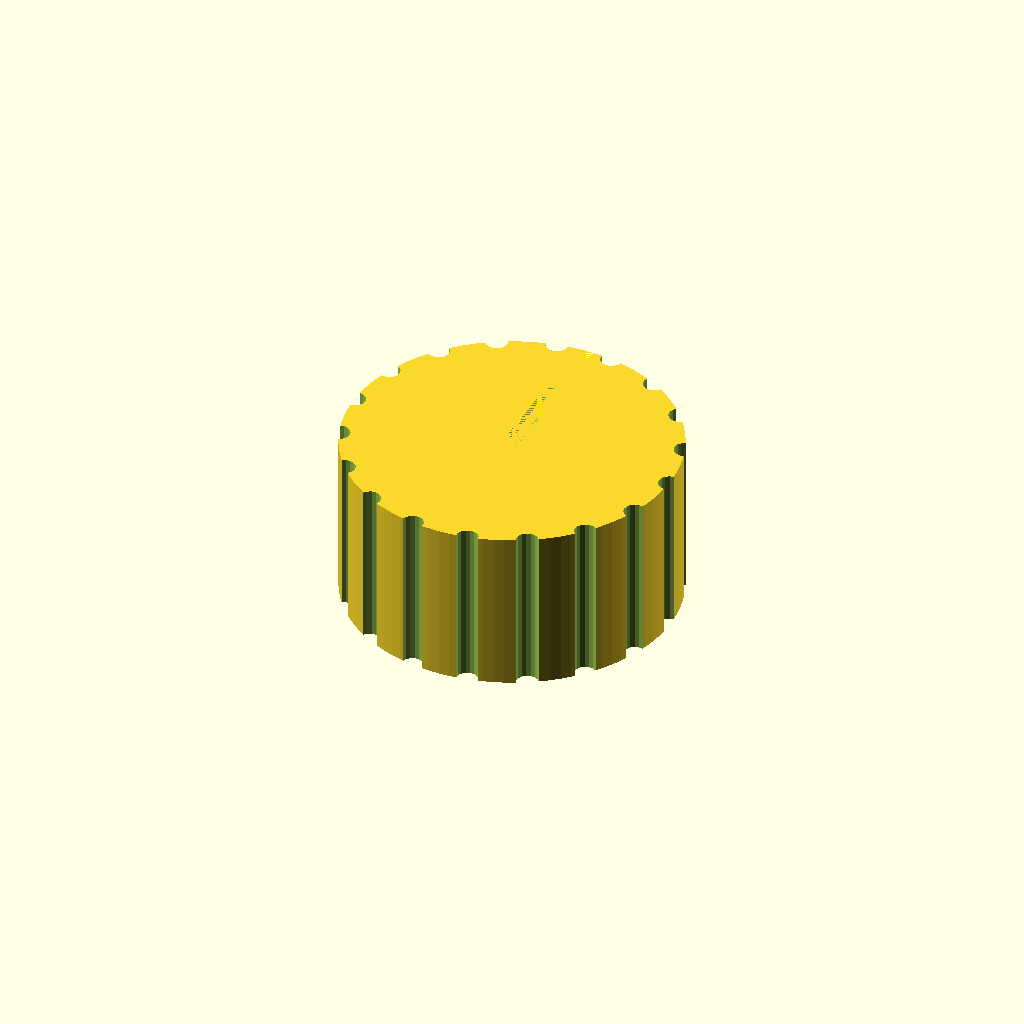
Cell 1: rendered with the file's own defaults.
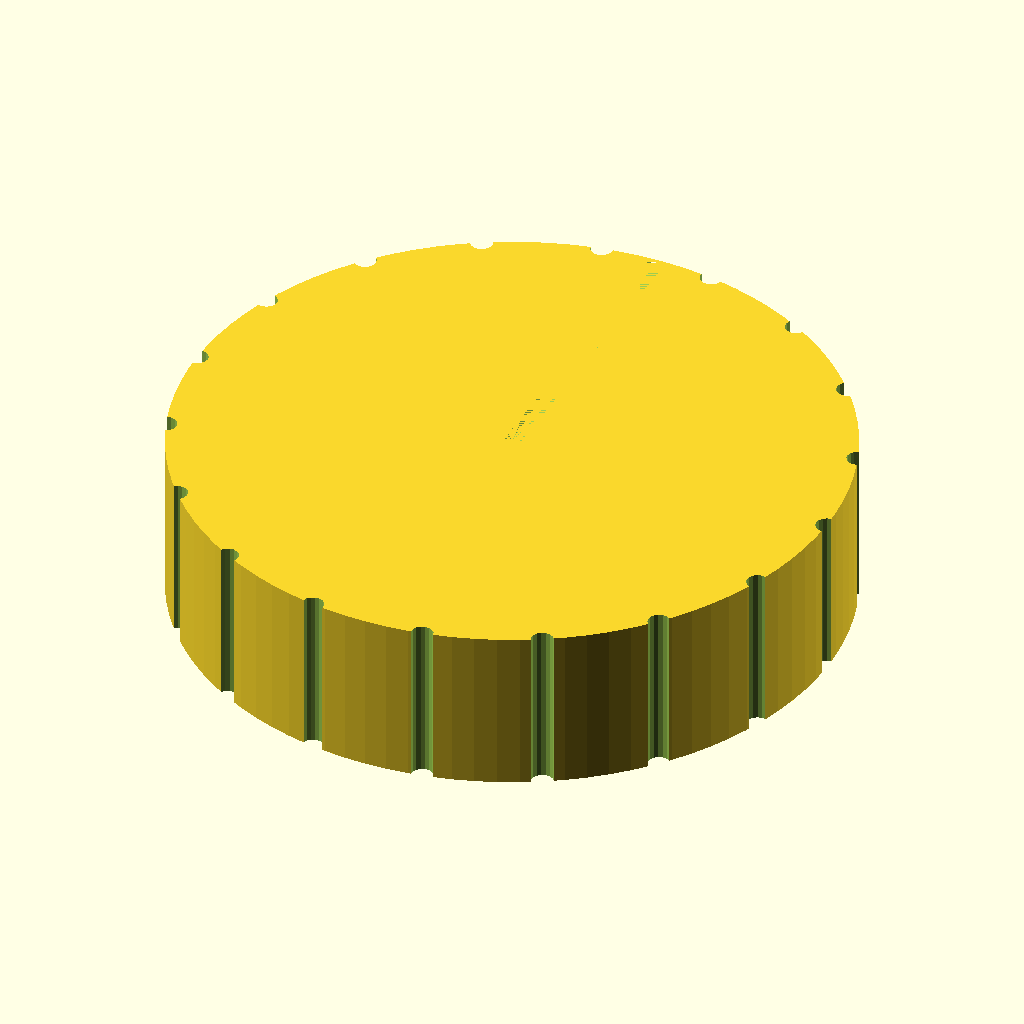
Cell 2 — knob_d set to 60, the other parameters unchanged.
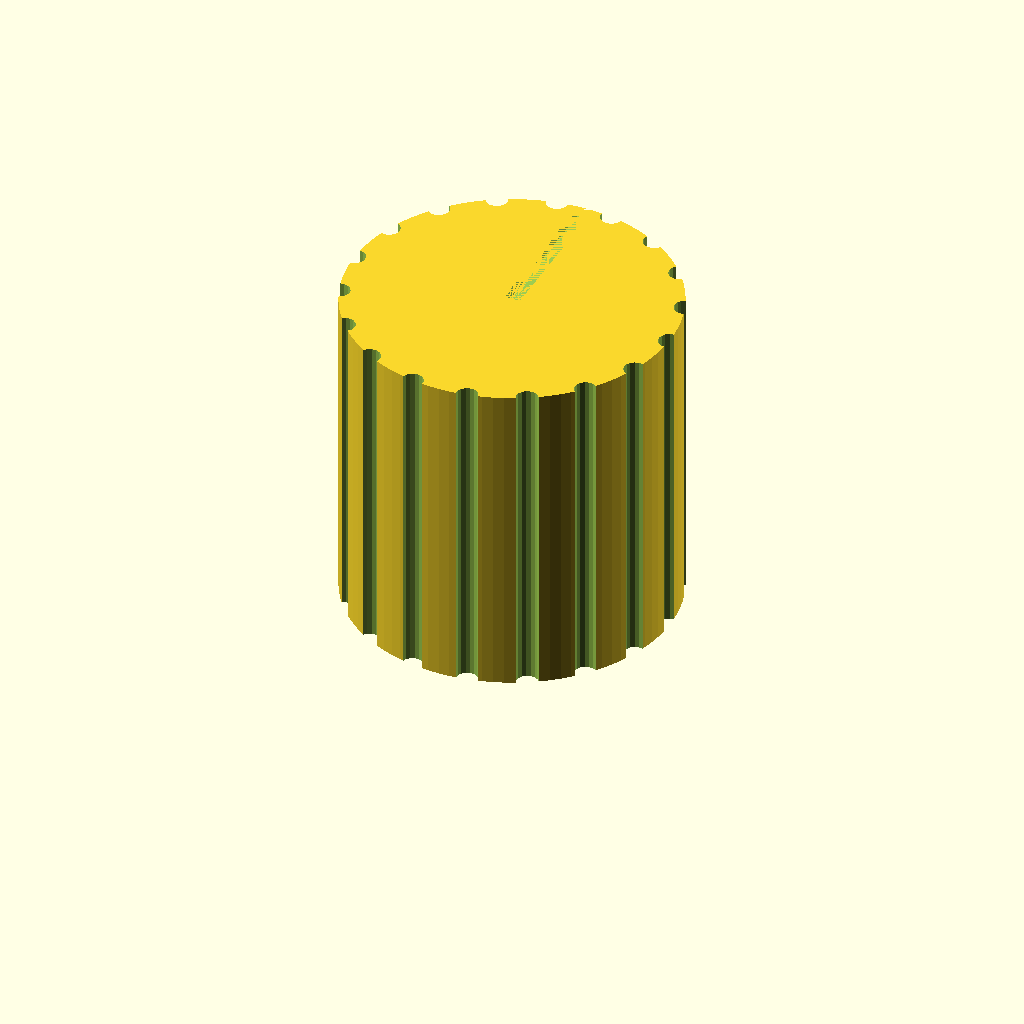
Cell 3: knob_h = 30 (everything else at default).
All cells are drawn from one camera (rotation 55°, 0°, 25°, orthographic, colour scheme Cornfield), so only the parameter changes between them.
Source of the model, bench/results/gpu-v9s1-h0-g8/code/scadcoder-v9s1/dshaft_knob_6mm_s1_a0.scad:
// Replacement knob for hotplate stirrer (D-shaft 6 mm)
// Print orientation: flat bottom face on bed (z = 0)

$fn = 96;

// --- Dimensions (mm) ---
knob_d        = 30;    // knob outer diameter
knob_h        = 15;    // knob height
bore_depth    = 12;    // D-bore depth from bottom face
bore_flat_w   = 4.7;   // width of D-bore (flat to opposite side)
bore_d        = 6.2;   // D-bore circle diameter
groove_count  = 18;    // number of grip grooves
groove_d      = 2;     // grip groove diameter
pointer_w     = 1.5;   // pointer groove width
pointer_d     = 1;     // pointer groove depth

eps           = 0.5;   // overcut for clean differences

difference() {
    // Main body
    cylinder(d = knob_d, h = knob_h);

    // D-shaped blind bore from bottom face
    translate([0, 0, -eps])
        cylinder(d = bore_d, h = bore_depth + 2 * eps);
    translate([-(bore_flat_w - bore_d) / 2, 0, -eps])
        cube([(bore_flat_w - bore_d) / 2, bore_depth + 2 * eps, bore_depth + 2 * eps]);

    // Vertical grip grooves along full height
    for (i = [0 : groove_count - 1])
        rotate([0, 0, i * 360 / groove_count])
            translate([knob_d / 2, 0, -eps])
                cylinder(d = groove_d, h = knob_h + 2 * eps, $fn = 16);

    // Pointer groove from centre to outer edge, on flat side
    translate([-pointer_w / 2, 0, knob_h - pointer_d])
        cube([pointer_w, knob_d / 2 + eps, pointer_d]);
}
Parameter table extracted from the source (name, type, default, range or options):
knob_d: number, default 30
knob_h: number, default 15
bore_depth: number, default 12
bore_flat_w: number, default 4.7
bore_d: number, default 6.2
groove_count: number, default 18
groove_d: number, default 2
pointer_w: number, default 1.5
pointer_d: number, default 1
eps: number, default 0.5
